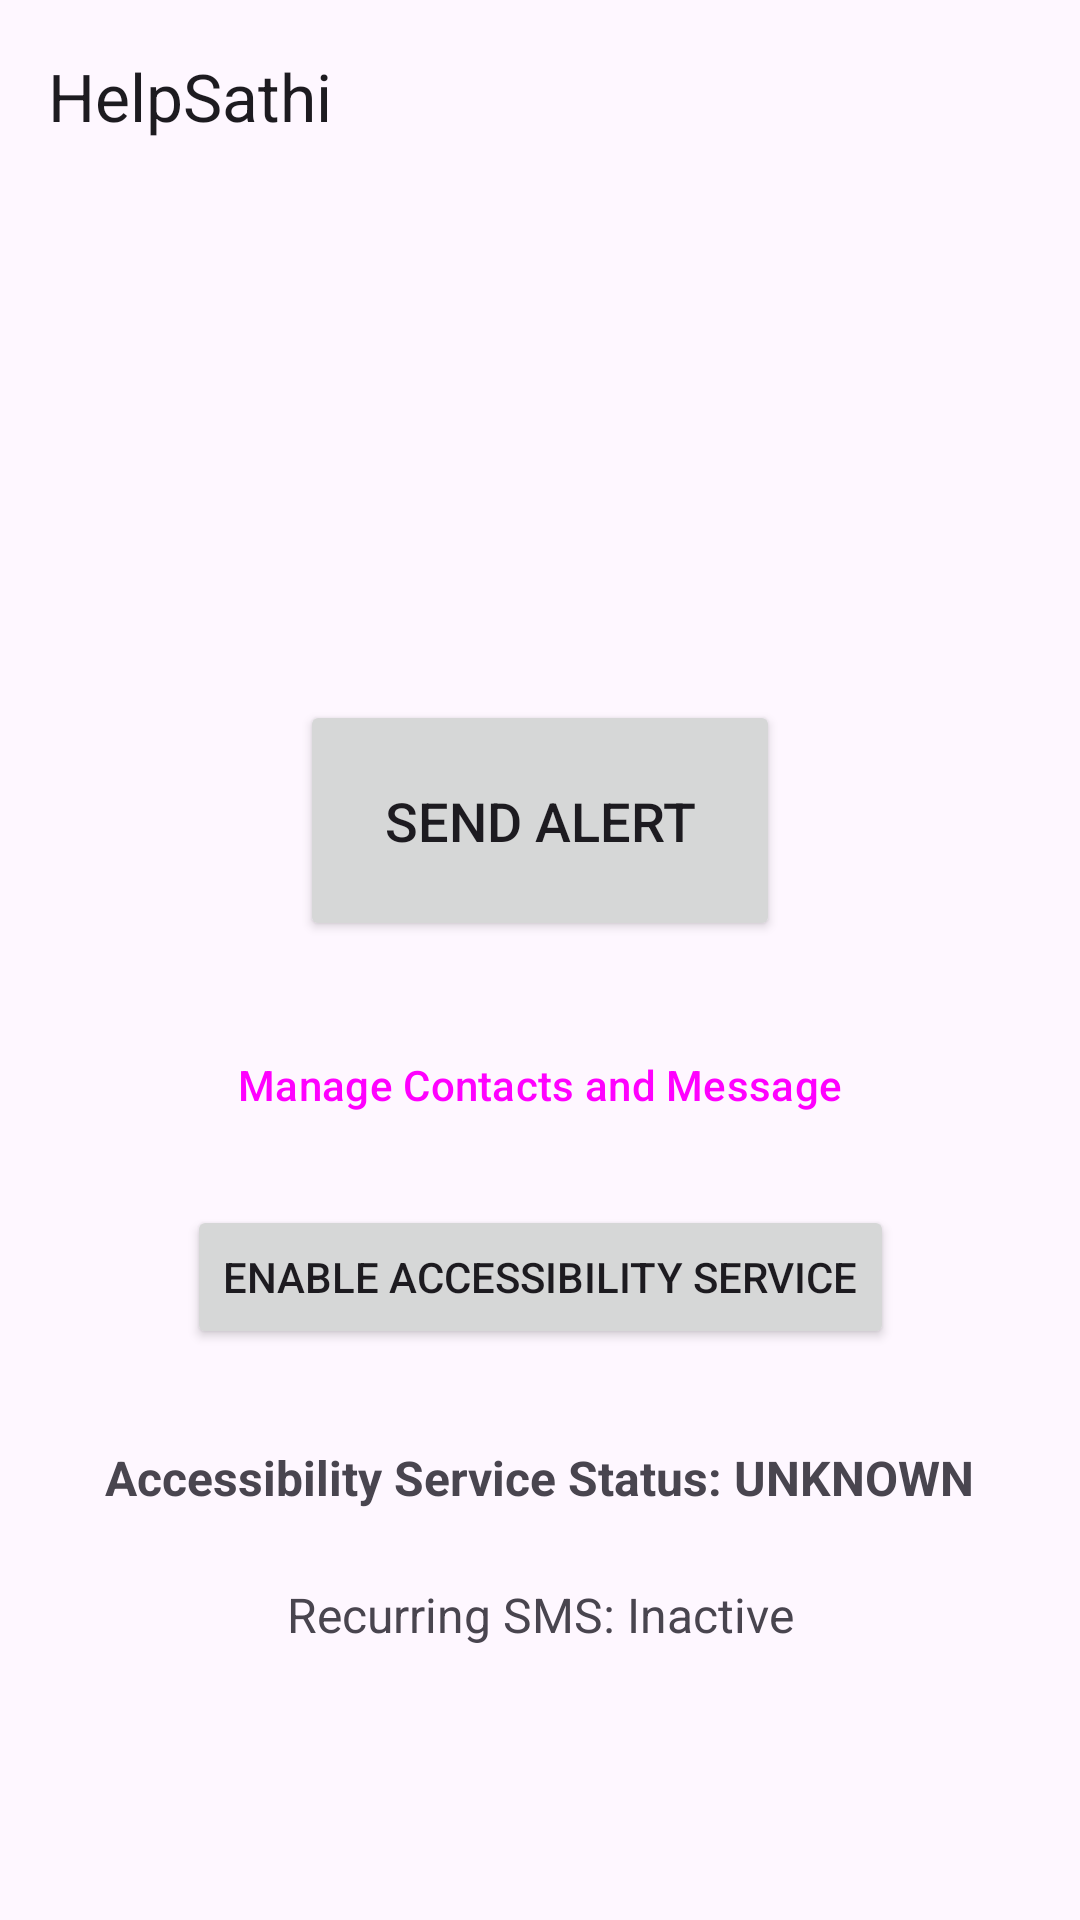

Android layout source for this screen:
<!-- AndroidManifest.xml: application theme Theme.LocationSmsApp -->
<!-- res/layout/activity_main.xml -->
<?xml version="1.0" encoding="utf-8"?>
<androidx.constraintlayout.widget.ConstraintLayout xmlns:android="http://schemas.android.com/apk/res/android"
    xmlns:app="http://schemas.android.com/apk/res-auto"
    xmlns:tools="http://schemas.android.com/tools"
    android:layout_width="match_parent"
    android:layout_height="match_parent"
    tools:context=".MainActivity">

    <com.google.android.material.appbar.MaterialToolbar
        android:id="@+id/topAppBar"
        android:layout_width="match_parent"
        android:layout_height="?attr/actionBarSize"
        app:layout_constraintTop_toTopOf="parent"
        app:title="@string/app_name" />

    <Button
        android:id="@+id/sendLocationButton"
        android:layout_width="wrap_content"
        android:layout_height="wrap_content"
        android:text="@string/send_alert_button"
        android:padding="28dp"
        android:textSize="18sp"
        app:cornerRadius="100dp"
        app:layout_constraintTop_toBottomOf="@id/topAppBar"
        app:layout_constraintBottom_toTopOf="@+id/manageContactsButton"
        app:layout_constraintEnd_toEndOf="parent"
        app:layout_constraintStart_toStartOf="parent"
        app:layout_constraintVertical_chainStyle="packed"
        app:layout_constraintVertical_bias="0.4" />

    <Button
        android:id="@+id/manageContactsButton"
        android:layout_width="wrap_content"
        android:layout_height="wrap_content"
        android:layout_marginTop="24dp"
        android:text="@string/manage_contacts_button"
        style="?attr/materialButtonOutlinedStyle"
        app:layout_constraintBottom_toBottomOf="parent"
        app:layout_constraintEnd_toEndOf="parent"
        app:layout_constraintStart_toStartOf="parent"
        app:layout_constraintTop_toBottomOf="@+id/sendLocationButton" />

    <Button
        android:id="@+id/enableServiceButton"
        android:layout_width="wrap_content"
        android:layout_height="wrap_content"
        android:layout_marginTop="16dp"
        android:text="@string/enable_volume_service_button"
        app:layout_constraintTop_toBottomOf="@id/manageContactsButton"
        app:layout_constraintStart_toStartOf="parent"
        app:layout_constraintEnd_toEndOf="parent" />

    <TextView
        android:id="@+id/serviceStatusTextView"
        android:layout_width="wrap_content"
        android:layout_height="wrap_content"
        android:layout_marginTop="24dp"
        android:padding="8dp"
        android:text="@string/service_status_unknown"
        android:textSize="16sp"
        android:textStyle="bold"
        app:layout_constraintEnd_toEndOf="parent"
        app:layout_constraintStart_toStartOf="parent"
        app:layout_constraintTop_toBottomOf="@+id/enableServiceButton" />

    <TextView
        android:id="@+id/recurringServiceStatusTextView"
        android:layout_width="wrap_content"
        android:layout_height="wrap_content"
        android:text="@string/recurring_sms_inactive"
        android:textSize="16sp"
        app:layout_constraintTop_toBottomOf="@+id/serviceStatusTextView"
        app:layout_constraintStart_toStartOf="parent"
        app:layout_constraintEnd_toEndOf="parent"
        android:layout_marginTop="16dp"
        android:layout_marginStart="16dp"
        android:layout_marginEnd="16dp"/>

    <Button
        android:id="@+id/stopRecurringServiceButton"
        android:layout_width="wrap_content"
        android:layout_height="wrap_content"
        android:text="@string/stop_recurring_sms"
        android:visibility="gone"
        app:layout_constraintTop_toBottomOf="@+id/recurringServiceStatusTextView"
        app:layout_constraintStart_toStartOf="parent"
        app:layout_constraintEnd_toEndOf="parent"
        android:layout_marginTop="8dp"/>

</androidx.constraintlayout.widget.ConstraintLayout>
<!-- resources referenced by this layout -->
<resources>
  <string name="app_name">HelpSathi</string>
  <string name="enable_volume_service_button">Enable Accessibility Service</string>
  <string name="manage_contacts_button">Manage Contacts and Message</string>
  <string name="recurring_sms_inactive">Recurring SMS: Inactive</string>
  <string name="send_alert_button">Send Alert</string>
  <string name="service_status_unknown">Accessibility Service Status: UNKNOWN</string>
  <string name="stop_recurring_sms">Stop Recurring SMS</string>
  <style name="Theme.LocationSmsApp" parent="Theme.Material3.DayNight.NoActionBar">
          <item name="colorPrimary">@color/purple_500</item>
          <item name="colorPrimaryVariant">@color/purple_700</item>
          <item name="colorOnPrimary">@color/white</item>
          <item name="colorSecondary">@color/teal_200</item>
          <item name="colorSecondaryVariant">@color/teal_700</item>
          <item name="colorOnSecondary">@color/black</item>
          <item name="android:statusBarColor">?attr/colorPrimaryVariant</item>
      </style>
  <!-- not gathered from this repository: default colours our renderer supplied (Android Studio template values) -->
  <color name="purple_500">#FF6200EE</color>
  <color name="purple_700">#FF3700B3</color>
  <color name="teal_200">#FF03DAC5</color>
  <color name="teal_700">#FF018786</color>
  <color name="black">#FF000000</color>
  <color name="white">#FFFFFFFF</color>
</resources>
